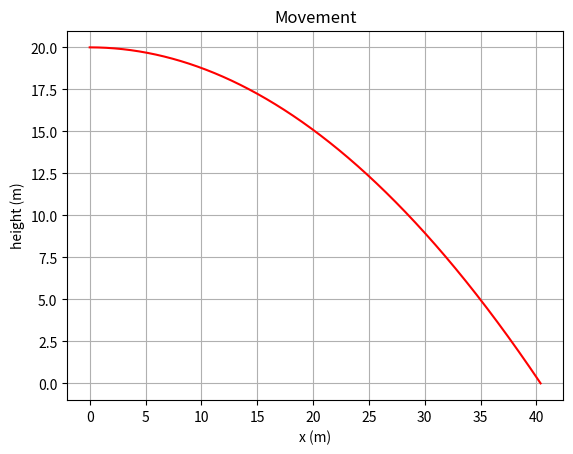

This chart was generated by the following Python code:

# Program som regner ut bevegelen til en legeme som beveger seg med luftmotstand
# Positivt x retning er til høyre og positiv y retning er oppover

# Imports
import matplotlib.pyplot as plt
import math as math


def two_dim(h_0: float, v0: float, degrees: float, luft: bool, double: bool):

    '''
    A function that plots the movement of an object moving in two dimensions, \r
    it uses matplotlib.pyplot as plt and math as math to do the calculations. 

    The functions plots in degrees, and the speed is following the angle. \r
    h_0 adds a starting height for the movement, luft determains if there \r
    is wind resistance and double if you want to plot with and without \r
    air resistance on a single corrdinate system. 

    Note: for at double works, luft also must be true. 

    Example: two_dim(10, 25, 30, True, False), for a plot with only air \r
    resistance.

    Example: two_dim(10, 25, 30, True, True), for a plot with and without \r
    air resistance.
    '''

    # Values
    g = 9.81    #(m/s^2)
    dt = 0.001  # tidssteg(s)

    h_2 = h_0

    # lists
    x_l = []
    y_l = []
    x_l_2 = []
    y_l_2 = []

    # Speed
    v_y = math.sin(degrees * math.pi / 180) * v0
    v_x = math.cos(degrees * math.pi / 180) * v0 

    v_x_2 = v_x
    v_y_2 = v_y

    # A function that calculates and plots the movement with air resistance

    def luft_f(v_x, v_y, h_0):
       # k, m = map(float, input('Enter the wind resistance variable and weight in kg = ').split()) # luftmotstandkoeffisient +  #(kg)
        k = float(input('What is the air resistance koeffisient: '))
        m = float(input('What is the weight: '))
        s = 0

        while h_0 >= 0:
            L_x = -k*v_x*abs(v_x)      # resistance som alltid peker motsatt retning av fart
            sumF_x = L_x             # sum Force
            a_x = sumF_x / m          # N2L:
            ds = v_x*dt               # change in height
            dv_x = a_x * dt
            
            x_l.append(s)             # Puts the x-value in a list

            s = s + ds
            v_x = v_x + dv_x
        
        
            L_y = -k*v_y*abs(v_y)     # resistance som alltid peker motsatt retning av fart
            sumF_y = L_y - m*g        # sum Force
            a_y = sumF_y / m          # N2L:
            dh = v_y*dt               # change in height
            dv_y = a_y * dt
            
            y_l.append(h_0)           # Puts the y-value in a list

            h_0 = h_0 + dh
            v_y = v_y + dv_y

        # Plots the function with air resistance

        plt.figure(1)
        plt.plot(x_l, y_l, 'b-')
        plt.xlabel ('x (m)')
        plt.ylabel ('height (m)')
        plt.grid(1)
        plt.title('Movement')

    # A function that calculates and plots without air resistance

    def ligninger():       
        t_0 = 0 

        # A function for the x-values 

        def x(t_2):
            return v_x_2 * t_2

        # A function for the y-values 

        def y(t_2):
            return -((1/2)*g)*t_2**2 + v_y_2*t_2 + h_2

        # Adds values to a list until the y-value == 0

        while y(t_0)>= 0:
            x_l_2.append(x(t_0))
            y_l_2.append(y(t_0))

            t_0 = t_0 + dt

        # Plots the movement without air resistance

        plt.figure(1)
        plt.plot(x_l_2, y_l_2, 'r-')
        plt.xlabel ('x (m)')
        plt.ylabel ('height (m)')
        plt.grid(1)
        plt.title('Movement')


    # Simple code for luft and double chooses

    if luft:
        luft_f(v_x, v_y, h_0)

        if double:
            ligninger()

    else:
        ligninger()


    plt.show()


# Testing

def main():
    two_dim(20,20,0,False,False)


# Check if main
if __name__ == '__main__':
    # This code won't run if this file is imported.
    main()